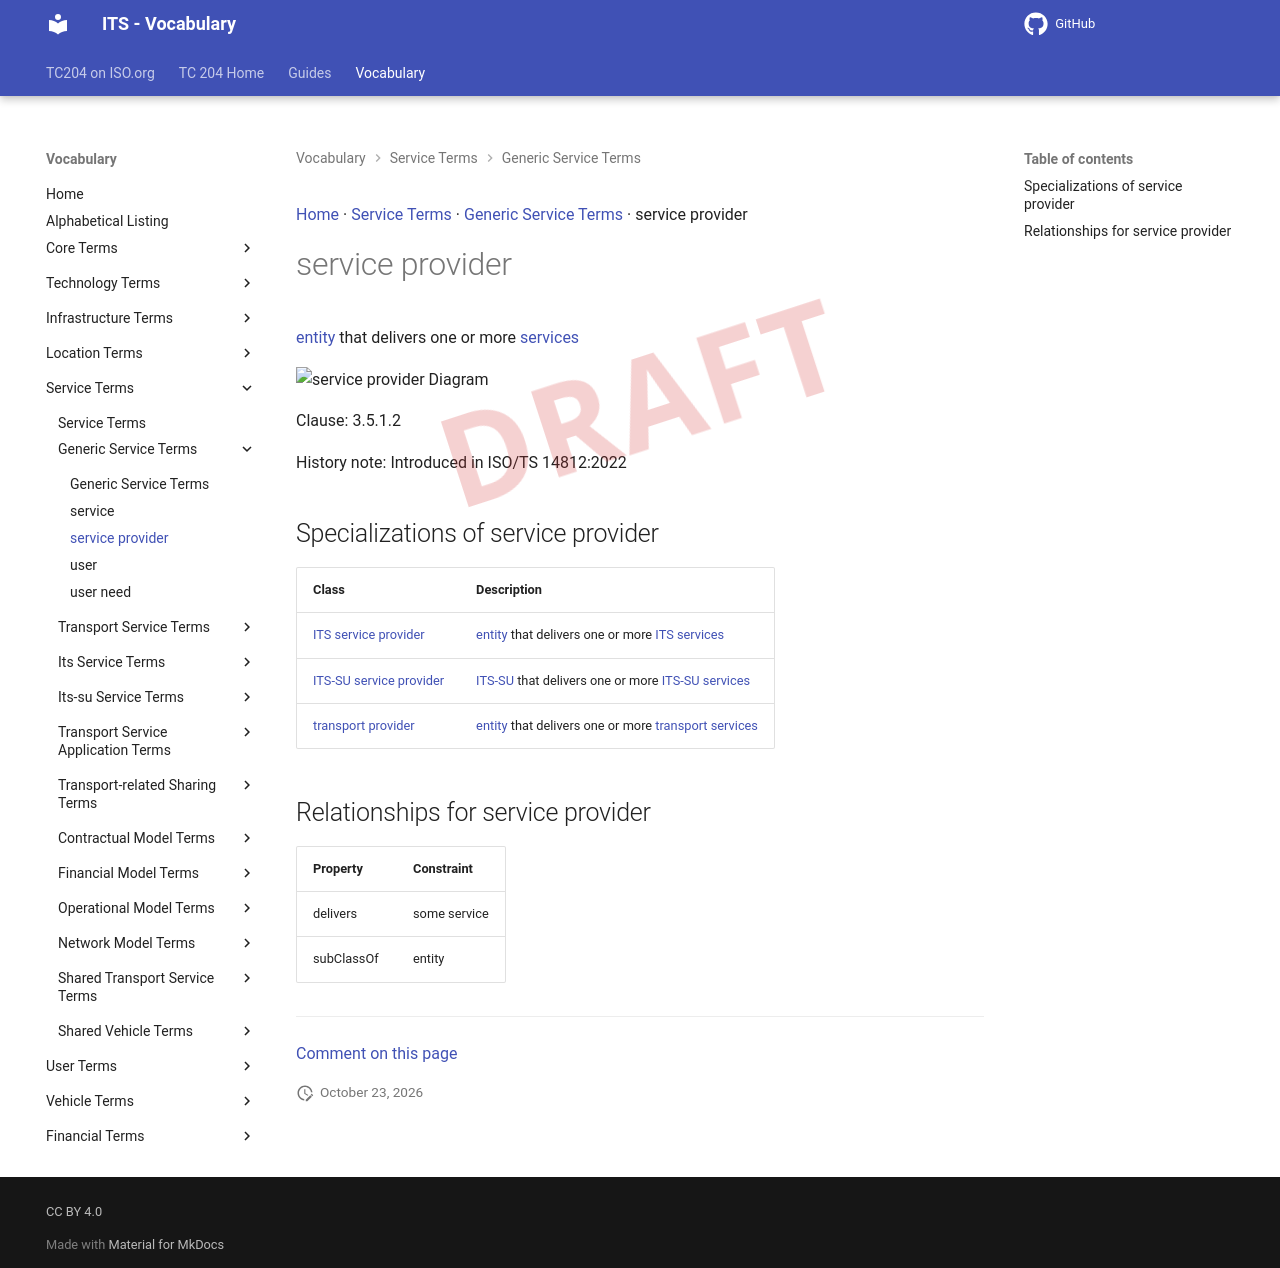

repository: ISO-TC204/iso14812 · page: v1.1.2-alpha.5/terms/service provider/index.html · generator: mkdocs

[Home](../index.md) · [Service Terms](groups/Service Terms.md) · [Generic Service Terms](patterns/Generic Service Terms.md) · service provider

# service provider

<div class="draft4-watermark" aria-hidden="true"></div>

[entity](entity.md) that delivers one or more [services](service.md)

<object type="image/svg+xml" data="../../diagrams/service provider.dot.svg">
    <img alt="service provider Diagram" src="../../diagrams/service provider.dot.png" /> <!-- Fallback for non-SVG browsers -->
</object>

Clause: 3.5.1.2

History note: Introduced in ISO/TS 14812:2022

## Specializations of service provider

| Class | Description |
| --- | --- |
| [ITS service provider](ITS service provider.md) | [entity](entity.md) that delivers one or more [ITS services](ITS service.md) |
| [ITS-SU service provider](ITS-SU service provider.md) | [ITS-SU](ITS-S unit.md) that delivers one or more [ITS-SU services](ITS-SU service.md) |
| [transport provider](transport provider.md) | [entity](entity.md) that delivers one or more [transport services](transport service.md) |

## Relationships for service provider

| Property | Constraint |
| --- | --- |
| delivers | some service |
| subClassOf | entity |


---

[Comment on this page](https://github.com/ISO-TC204/iso14812/issues/new?template=page-feedback.yml&title=%5BPage+feedback%5D+service+provider&page-title=service+provider&page-path=terms%2Fservice+provider.md)
